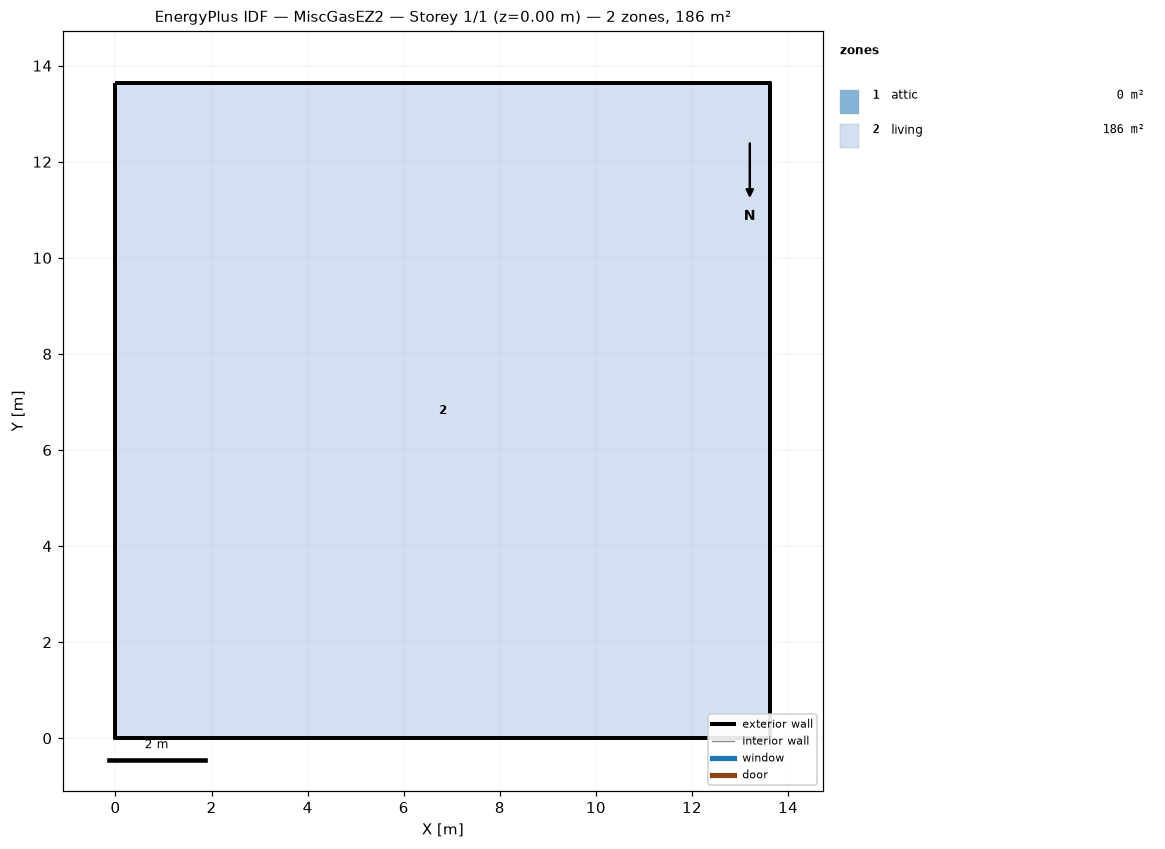
=== STOREY PLAN SPEC (per zone: floor XY polygon, exterior-wall plan segments, windows/doors) ===
zone 1: attic  (0.0 m²)
  exterior wall: (13.63, 0.00) – (13.63, 13.63) – (13.63, 6.82)  [20.4 m]
  exterior wall: (0.00, 13.63) – (0.00, 0.00) – (0.00, 6.82)  [20.4 m]
zone 2: living  (185.8 m²)
  floor: (0.00, 0.00) (0.00, 13.63) (13.63, 13.63) (13.63, 0.00)
  exterior wall: (0.00, 0.00) – (13.63, 0.00)  [13.6 m]
  exterior wall: (13.63, 0.00) – (13.63, 13.63)  [13.6 m]
  exterior wall: (13.63, 13.63) – (0.00, 13.63)  [13.6 m]
  exterior wall: (0.00, 13.63) – (0.00, 0.00)  [13.6 m]

=== DERIVED (storey summary) ===
Building: MiscGasEZ2
Storey: 1 of 1  (floor level z = 0.00 m)
Storey gross floor area: 185.8 m²
Zones on this storey: 2
  - attic: floor 0.0 m²; exterior wall 40.9 m (18.7 m²); WWR 0.0%
  - living: floor 185.8 m²; exterior wall 54.5 m (149.6 m²); WWR 0.0%
Zone adjacency: (none detected)